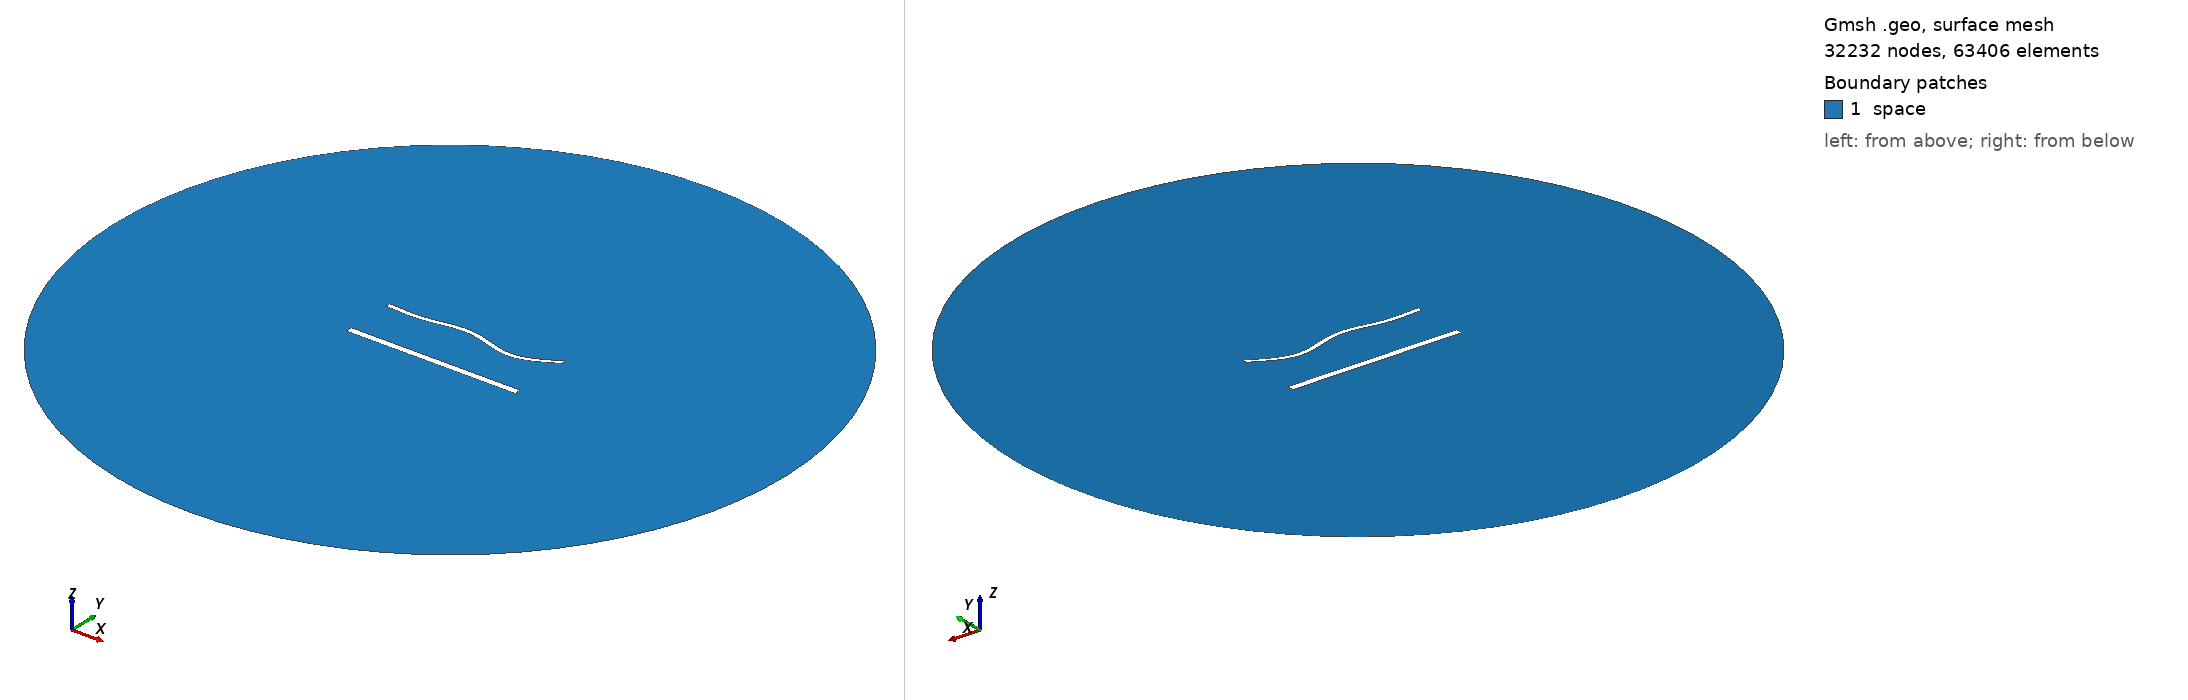

Gmsh geometry script, surface-meshed: 32232 nodes, 63406 surface elements. Boundary patches (legend numbers): 1 space. Left view from above one corner, right view from below the opposite corner. Legend entries are the model's physical surfaces. The drawing asked Gmsh for element sizes between 1% and 20% of the model's largest extent; the script's own settings can give other sizes.

=== 1987.geo (drawn) ===
//---------------------------------------
// Geometry kernel
//---------------------------------------

SetFactory("OpenCASCADE");



//---------------------------------------
// Parameters of the geometry
//---------------------------------------

// Overetch of the upper plate
overetch = 0.5;

// Distance between the plates
distance = 30.0;

// Discretization over the x axis (for the deformation)
nx = 50; 

// Length of the plate
L = 100 - overetch; 

// Number of modes
n = 4; 

// 1st mode coefficient
coeff(1) = 0.0;
beta(1) = 0.596864 * 3.1415926535 / L;

// 2nd mode coefficient
coeff(2) = 0.0;
beta(2) = 1.49418 * 3.1415926535 / L;

// 3rd mode coefficient
coeff(3) = 1.5;
beta(3) = 2.50025 * 3.1415926535 / L;

// 4th mode coefficient
coeff(4) = -1.5;
beta(4) = 3.49999 * 3.1415926535 / L;



//---------------------------------------
// Upper plate (deformed rectangle)
//---------------------------------------

// Coordiantes of the upper plate
xmin = -50;
xmax = 50 - overetch;

// Height of the upper plate
yheight = 4 - 2 * overetch;

// Indexes of the points
UpperID[] = {};
LowerID[] = {};
LeftID[] = {};
RightID[] = {};

// Point index
p = 1;

// Horizontal edges
For i In {1:nx}
    x = xmin + (i-1)*(xmax - xmin)/(nx-1);

    y_bottom = distance / 2 + overetch;
    For j In {1:n}
        C = (Cosh(beta(j)*L) + Cos(beta(j)*L)) / (Sinh(beta(j)*L) + Sin(beta(j)*L));
        y_bottom  = y_bottom + coeff(j) * (Cosh(beta(j)*(x+50)) - Cos(beta(j)*(x+50)) - C * (Sinh(beta(j)*(x+50)) - Sin(beta(j)*(x+50))));
    EndFor

    y_top = y_bottom + yheight;

    Point(p) = {x, y_top, 0, 1.0};
    UpperID[i] = p;
    p = p + 1;

    Point(p) = {x, y_bottom, 0, 1.0};
    LowerID[i] = p;
    p = p + 1;
EndFor

// Create point lists
UpperPts[] = {}; LowerPts[] = {};
For i In {1:nx}
  UpperPts[] += {UpperID[i]};
  LowerPts[] += {LowerID[i]};
EndFor

// Build splines
Spline(1) = {UpperPts[]};
Spline(2) = {LowerPts[]};
Line(3) = {LowerPts[nx-1], UpperPts[nx-1]};
Line(4) = {LowerPts[0], UpperPts[0]};

// Build the plane surface
Curve Loop(1) = {2, 3, -1, -4};
Plane Surface(1) = {1};



//---------------------------------------
// Lower plate (rectangle)
//---------------------------------------

// Vertices
Point(1001) = {-50, -distance/2, 0, 1.0};
Point(1002) = { 50, -distance/2, 0, 1.0};
Point(1003) = { 50,  -distance/2 + 4, 0, 1.0};
Point(1004) = {-50,  -distance/2 + 4, 0, 1.0};

// Edges
Line(5) = {1001, 1002};
Line(6) = {1002, 1003};
Line(7) = {1003, 1004};
Line(8) = {1004, 1001};

// Plane surface
Line Loop(2) = {5, 6, 7, 8};
Plane Surface(2) = {2}; 



//---------------------------------------
// Outer (fictious) boundary
//---------------------------------------

// Points
Point(1005) = {0, 0, 0};       // Center
Point(1006) = {200, 0, 0};     // Start point
Point(1007) = {0, 200, 0};     // 90 degrees
Point(1008) = {-200, 0, 0};    // 180 degrees
Point(1009) = {0, -200, 0};    // 270 degrees

// Circle arcs (each needs start, center, end)
Circle(9) = {1006, 1005, 1007};
Circle(10) = {1007, 1005, 1008};
Circle(11) = {1008, 1005, 1009};
Circle(12) = {1009, 1005, 1006};

// Plane surface for the entire domain
Curve Loop(3) = {9, 10, 11, 12};
Surface(3) = {3};

// Subtract the plates from the whole domain to obtain the actual domain where we want to solve the equations
BooleanDifference{ Surface{3}; Delete; }{ Surface{1}; Surface{2}; Delete; }




//---------------------------------------
// Transfinite Lines/Curves
//---------------------------------------

// Set the number of points on the boundaries
r = 6;
d = 0.15;

// Plates
Transfinite Curve {1} = 50*r/4 Using Progression 1;
Transfinite Line {2} = 50*r Using Progression 1;
Transfinite Curve {3, 4} = 2*r Using Progression 1+d;
Transfinite Line {5} = 50*r/4 Using Progression 1;
Transfinite Line {7} = 50*r Using Progression 1;
Transfinite Line {6} = 2*r Using Progression 1-d;
Transfinite Line {8} = 2*r Using Progression 1+d;

// Outer boundary
Transfinite Line {9, 10, 11, 12} = 20 Using Progression 1;



//---------------------------------------
// Physical groups
//---------------------------------------                

// Physical curves (boundaries)
Physical Line("force_segment", 10) = {2};
Physical Line("upper_plate", 11) = {1, 3, 4};
Physical Line("lower_plate", 12) = {5, 6, 7, 8};
Physical Line("boundary", 20) = {9, 10, 11, 12};

// Physical Surfaces
Physical Surface("space", 30) = {3};



//---------------------------------------
// 6. Generate the Mesh
//---------------------------------------

// 2D mesh generation
Mesh 2;
